Labelled photos from "processed", an image-classification folder in ayush-sawant-ai/Brain-Tumor-Detection. The possible labels are: glioma, meningioma, no tumor, pituitary tumor.

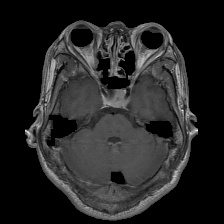
Label: pituitary tumor

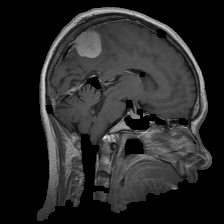
Label: meningioma

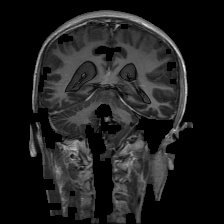
Label: glioma

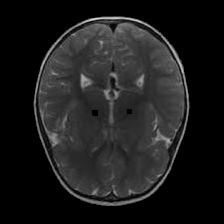
Label: no tumor

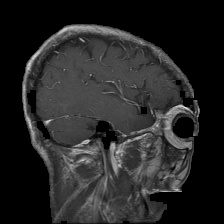
Label: glioma

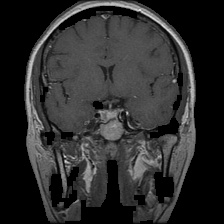
Label: pituitary tumor
